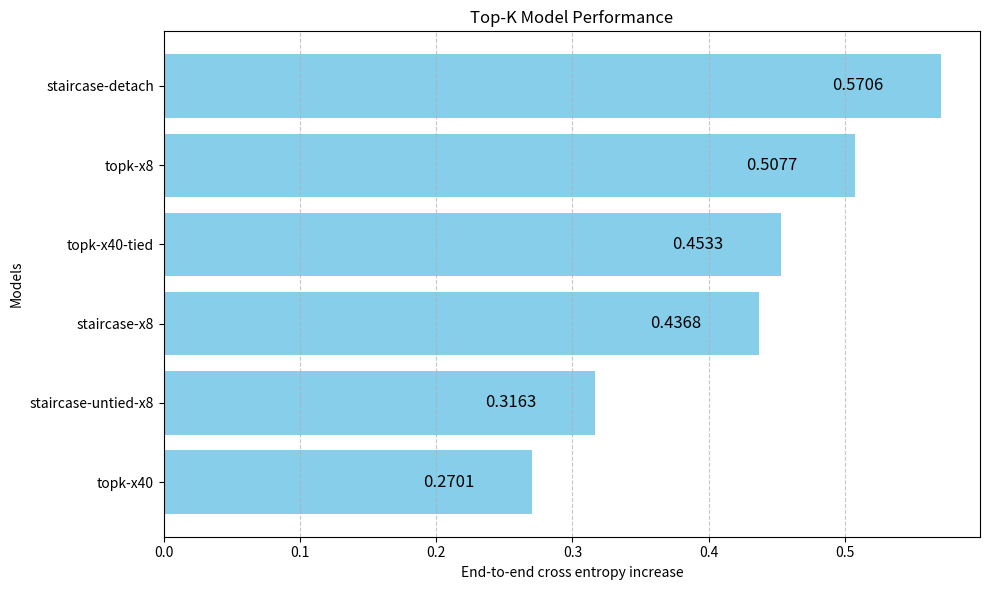
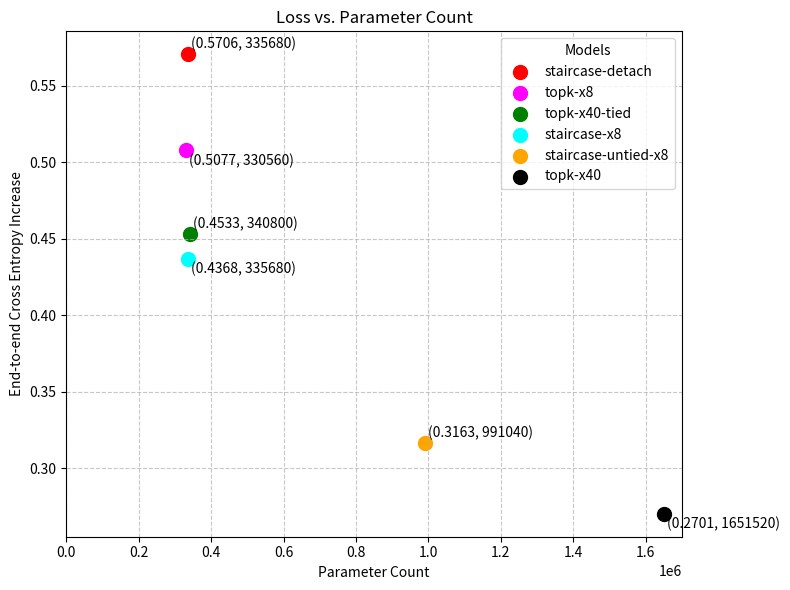

Here is the Python script that generated these plots, in order:
# %%
import matplotlib.pyplot as plt

# Re-define data
models = [
    "staircase-detach",
    "topk-x8",
    "topk-x40-tied",
    "staircase-x8",
    "staircase-untied-x8",
    "topk-x40"
]
values = [0.5706, 0.5077, 0.4533, 0.4368, 0.3163, 0.2701]
params = [335_680,  330_560, 340_800, 335_680, 991_040, 1_651_520]

# models = [
#     "topk-staircase-detach (8,16,24,32,40)",
#     "topk (8,8,8,8,8)",
#     "topk-staircase-tied-all (40,40,40,40,40)",
#     "topk-staircase-tied-chunks (8,16,24,32,40)",
#     "topk-staircase-untied (8,16,24,32,40)",
#     "topk-wide (40,40,40,40,40)"
# ]
# values = [0.5706, 0.5077, 0.4533, 0.4368, 0.3163, 0.2701]
# params = [335_680,  330_560, 340_800, 335_680, 991_040, 1_651_520]


# We compare this against a few other models as a baseline: 
# The tuple notation (x_1,x_2,x_3,x_4,x_5) indicates how much larger the hidden layer in the SAE is, as compared to the embedding size. 
# All saes were TopK saes with K=10.


# staircase-detach: Allowing each layer to only optimize a single chunk, and rely on optimization pressure from other layers to 
# provide useful features. This approach had worse performance than baseline (Appendix A).
#
# topk-x8: A standard Top-K SAE trained independently per layer, with a multiplication factor of $\times 8$ for all layers
# 
# topk-x40-tied: A standard Top-K SAE with $x40$ per layer, and encoder/decoder matrices shared between layers

# Topk-staircase-tied-chunks: The Staircase SAE described above.

# TopK-stiarcase-untied: A standard Top-K SAE with independent layers, and each subsequent layer is 8 x n_embd wider than the previous one

# TopK-wide: Same as TopK, but $x40$ for all layers.


# Define unique colors for each model
colors = ['red', 'magenta', 'green', 'cyan', 'orange', 'black']

# Plotting the bar chart
plt.figure(figsize=(10, 6))
bars = plt.barh(models, values, color='skyblue')
plt.xlabel('End-to-end cross entropy increase')
plt.ylabel('Models')
plt.title('Top-K Model Performance')
plt.gca().invert_yaxis()
plt.grid(axis='x', linestyle='--', alpha=0.7)

# Annotate each bar with the numerical value
for bar, value in zip(bars, values):
    plt.text(
        bar.get_width() - 0.08,  # Position slightly to the right of the bar
        bar.get_y() + bar.get_height() / 2,  # Center vertically on the bar
        f'{value:.4f}',  # Format the value
        va='center',  # Align vertically
        ha='left',  # Align horizontally
        fontsize=12,  # Large font size
        color='black'  # Black text color
    )

plt.tight_layout()
plt.show()

# Plotting loss vs. parameter count
plt.figure(figsize=(8, 6))

# Scatter plot with unique colors and labeled legend
for i, (model, x, y, color) in enumerate(zip(models, params, values, colors)):
    plt.scatter(x, y, color=color, label=model, s=100)  # Larger size for visibility

    # Determine annotation position dynamically
    # Alternate text position (above/below) for consecutive points
    # Horizontal offset to place text to the right of the point
    offset_x = 2  # Points to the right
    # Vertical offset magnitude
    offset_y_magnitude = 2  # Points up or down

    if i % 2 == 0:
        # Place text above the point
        text_y_offset = offset_y_magnitude
        vertical_alignment = 'bottom'  # Text anchor is at the bottom of the text
    else:
        # Place text below the point
        text_y_offset = -offset_y_magnitude
        vertical_alignment = 'top'  # Text anchor is at the top of the text

    plt.annotate(
        f'({y:.4f}, {x})',
        (x, y),
        textcoords="offset points",
        xytext=(offset_x, text_y_offset),
        ha='left',  # Horizontal alignment of text relative to anchor
        va=vertical_alignment,
        fontsize=10
    )

plt.xlabel('Parameter Count')
plt.ylabel('End-to-end Cross Entropy Increase')
plt.xlim(0, 1.7e6)
plt.title('Loss vs. Parameter Count')
plt.legend(title="Models", loc='upper right')  # Legend placed outside for clarity
plt.grid(True, linestyle='--', alpha=0.7)
plt.tight_layout()
plt.savefig('staircase_ce_increase.svg', dpi=300)
plt.show()

# %%